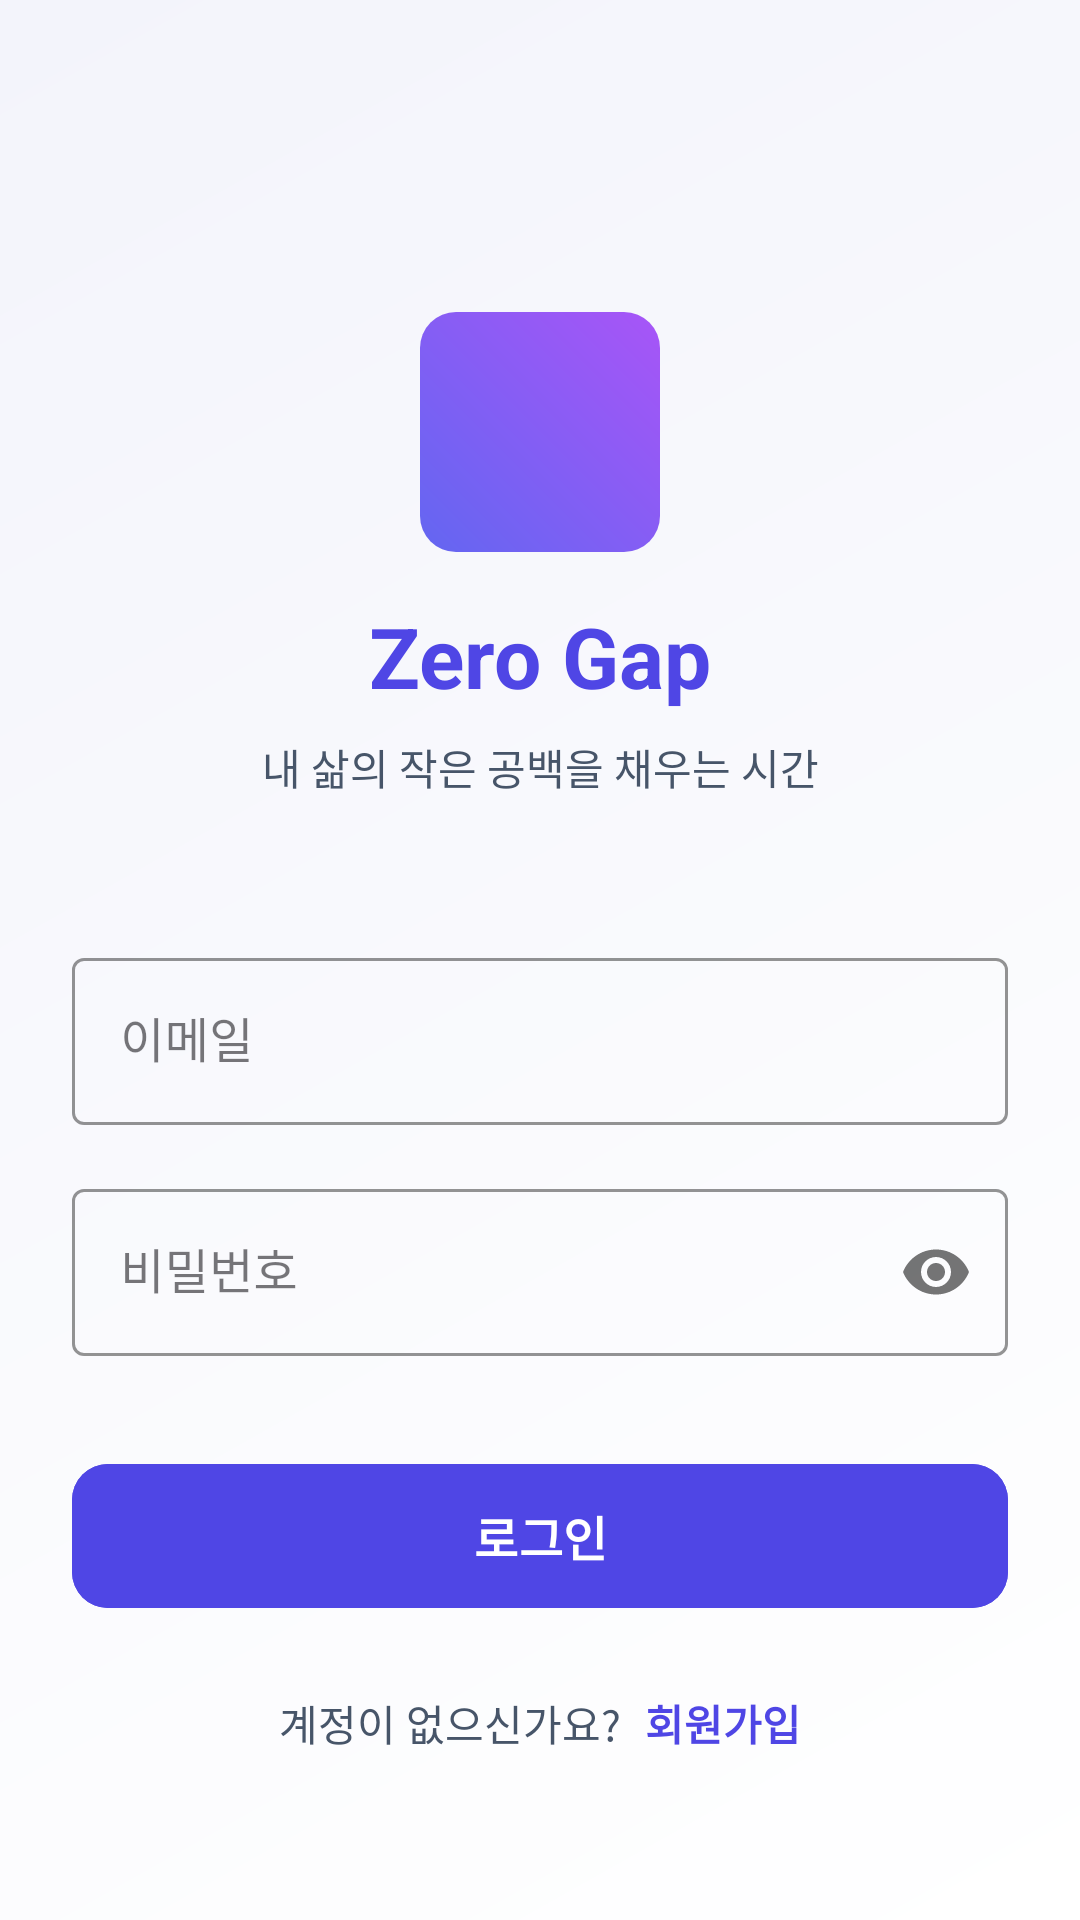

Layout XML and referenced resources for this Android screen:
<!-- AndroidManifest.xml: application theme Theme.Zero_gap -->
<!-- res/layout/fragment_login.xml -->
<?xml version="1.0" encoding="utf-8"?>
<androidx.constraintlayout.widget.ConstraintLayout xmlns:android="http://schemas.android.com/apk/res/android"
    xmlns:app="http://schemas.android.com/apk/res-auto"
    xmlns:tools="http://schemas.android.com/tools"
    android:layout_width="match_parent"
    android:layout_height="match_parent"
    android:background="@drawable/bg_auth_gradient"
    android:padding="24dp">

    <ImageView
        android:id="@+id/imgLogo"
        android:layout_width="80dp"
        android:layout_height="80dp"
        android:layout_marginTop="80dp"
        android:src="@drawable/bg_logo_gradient"
        app:layout_constraintEnd_toEndOf="parent"
        app:layout_constraintStart_toStartOf="parent"
        app:layout_constraintTop_toTopOf="parent" />

    <TextView
        android:id="@+id/tvTitle"
        android:layout_width="wrap_content"
        android:layout_height="wrap_content"
        android:layout_marginTop="16dp"
        android:text="Zero Gap"
        android:textColor="@color/indigo_600"
        android:textSize="28sp"
        android:textStyle="bold"
        app:layout_constraintEnd_toEndOf="parent"
        app:layout_constraintStart_toStartOf="parent"
        app:layout_constraintTop_toBottomOf="@id/imgLogo" />

    <TextView
        android:id="@+id/tvSubtitle"
        android:layout_width="wrap_content"
        android:layout_height="wrap_content"
        android:layout_marginTop="8dp"
        android:text="내 삶의 작은 공백을 채우는 시간"
        android:textColor="@color/slate_600"
        android:textSize="14sp"
        app:layout_constraintEnd_toEndOf="parent"
        app:layout_constraintStart_toStartOf="parent"
        app:layout_constraintTop_toBottomOf="@id/tvTitle" />

    
    <com.google.android.material.textfield.TextInputLayout
        android:id="@+id/tilEmail"
        style="@style/Widget.MaterialComponents.TextInputLayout.OutlinedBox"
        android:layout_width="match_parent"
        android:layout_height="wrap_content"
        android:layout_marginTop="48dp"
        android:hint="이메일"
        app:boxStrokeColor="@color/indigo_600"
        app:hintTextColor="@color/indigo_600"
        app:layout_constraintTop_toBottomOf="@id/tvSubtitle">

        <com.google.android.material.textfield.TextInputEditText
            android:id="@+id/etEmail"
            android:layout_width="match_parent"
            android:layout_height="wrap_content"
            android:inputType="textEmailAddress" />
    </com.google.android.material.textfield.TextInputLayout>

    
    <com.google.android.material.textfield.TextInputLayout
        android:id="@+id/tilPassword"
        style="@style/Widget.MaterialComponents.TextInputLayout.OutlinedBox"
        android:layout_width="match_parent"
        android:layout_height="wrap_content"
        android:layout_marginTop="16dp"
        android:hint="비밀번호"
        app:boxStrokeColor="@color/indigo_600"
        app:hintTextColor="@color/indigo_600"
        app:passwordToggleEnabled="true"
        app:layout_constraintTop_toBottomOf="@id/tilEmail">

        <com.google.android.material.textfield.TextInputEditText
            android:id="@+id/etPassword"
            android:layout_width="match_parent"
            android:layout_height="wrap_content"
            android:inputType="textPassword" />
    </com.google.android.material.textfield.TextInputLayout>

    
    <com.google.android.material.button.MaterialButton
        android:id="@+id/btnLogin"
        android:layout_width="match_parent"
        android:layout_height="56dp"
        android:layout_marginTop="32dp"
        android:backgroundTint="@color/indigo_600"
        android:text="로그인"
        android:textAllCaps="false"
        android:textSize="16sp"
        android:textStyle="bold"
        app:cornerRadius="12dp"
        app:layout_constraintTop_toBottomOf="@id/tilPassword" />

    <LinearLayout
        android:layout_width="wrap_content"
        android:layout_height="wrap_content"
        android:layout_marginTop="24dp"
        android:orientation="horizontal"
        app:layout_constraintEnd_toEndOf="parent"
        app:layout_constraintStart_toStartOf="parent"
        app:layout_constraintTop_toBottomOf="@id/btnLogin">

        <TextView
            android:layout_width="wrap_content"
            android:layout_height="wrap_content"
            android:text="계정이 없으신가요?"
            android:textColor="@color/slate_600"
            android:textSize="14sp" />

        <TextView
            android:id="@+id/tvGoToSignup"
            android:layout_width="wrap_content"
            android:layout_height="wrap_content"
            android:layout_marginStart="8dp"
            android:text="회원가입"
            android:textColor="@color/indigo_600"
            android:textSize="14sp"
            android:textStyle="bold" />
    </LinearLayout>

</androidx.constraintlayout.widget.ConstraintLayout>
<!-- resources referenced by this layout -->
<resources>
  <color name="indigo_600">#4F46E5</color>
  <color name="slate_600">#475569</color>
  <!-- drawable bg_auth_gradient (drawable) -->
  <?xml version="1.0" encoding="utf-8"?>
  <shape xmlns:android="http://schemas.android.com/apk/res/android">
      <gradient
          android:angle="135"
          android:endColor="#F3F4FB"
          android:startColor="#FFFFFF"
          android:type="linear" />
  </shape>
  <!-- drawable bg_logo_gradient (drawable) -->
  <?xml version="1.0" encoding="utf-8"?>
  <shape xmlns:android="http://schemas.android.com/apk/res/android">
      <gradient
          android:startColor="#6366F1"
          android:endColor="#A855F7"
          android:angle="45" />
      <corners android:radius="12dp" />
  </shape>
  <style name="Theme.Zero_gap" parent="Base.Theme.Zero_gap" />
  <style name="Base.Theme.Zero_gap" parent="Theme.Material3.DayNight.NoActionBar">
          
          <item name="colorPrimary">@color/primary</item>
          <item name="colorSecondary">@color/secondary</item>
          <item name="android:windowBackground">@color/background</item>
          <item name="android:statusBarColor">@color/surface_white</item>
          <item name="android:windowLightStatusBar">true</item>
      </style>
  <color name="primary">#6366F1</color>
  <color name="secondary">#A855F7</color>
  <color name="background">#F9FAFB</color>
  <color name="surface_white">#FFFFFF</color>
</resources>
